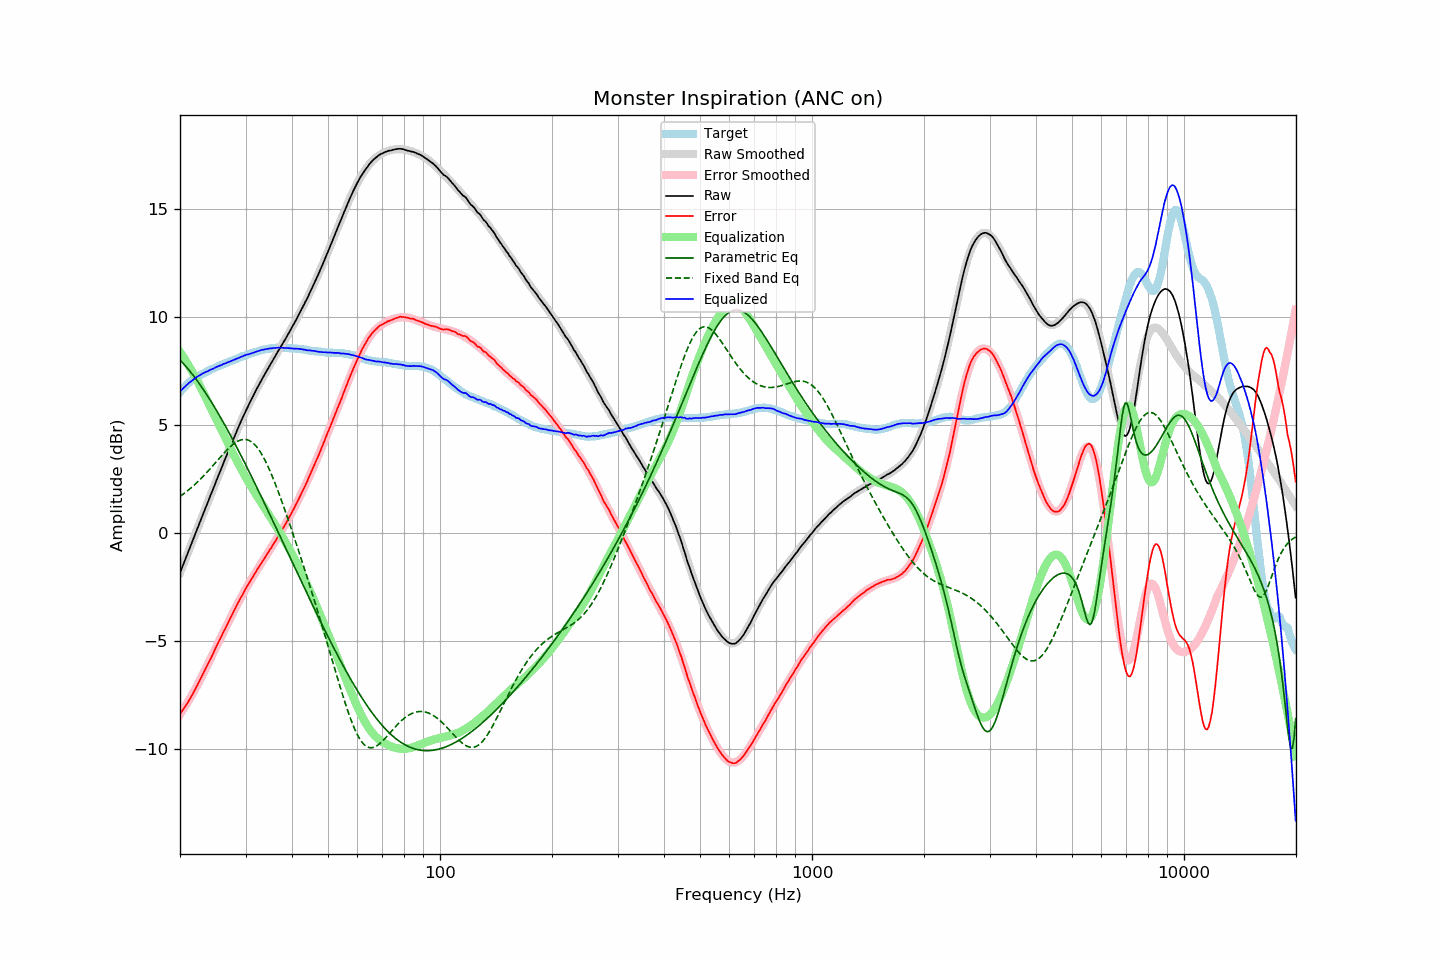

Values plotted in this chart, from the file beside it:
frequency, raw, error, smoothed, error_smoothed, equalization, parametric_eq, fixed_band_eq, equalized_raw, equalized_smoothed, target
20.00, -1.84, -8.38, -1.84, -8.40, 8.40, 8.02, 1.70, 6.56, 6.56, 6.53
20.20, -1.65, -8.28, -1.65, -8.29, 8.29, 7.94, 1.75, 6.63, 6.63, 6.62
20.40, -1.46, -8.16, -1.46, -8.17, 8.17, 7.86, 1.81, 6.71, 6.71, 6.70
20.61, -1.28, -8.05, -1.27, -8.05, 8.05, 7.78, 1.86, 6.78, 6.78, 6.77
20.81, -1.08, -7.94, -1.09, -7.93, 7.93, 7.69, 1.92, 6.85, 6.85, 6.86
21.02, -0.89, -7.84, -0.90, -7.81, 7.81, 7.61, 1.98, 6.92, 6.91, 6.94
21.23, -0.70, -7.71, -0.71, -7.69, 7.69, 7.52, 2.04, 6.98, 6.98, 7.00
21.44, -0.52, -7.58, -0.52, -7.56, 7.56, 7.42, 2.10, 7.04, 7.04, 7.06
21.66, -0.34, -7.45, -0.33, -7.43, 7.43, 7.33, 2.17, 7.09, 7.10, 7.11
21.87, -0.14, -7.30, -0.14, -7.29, 7.29, 7.23, 2.24, 7.15, 7.15, 7.16
22.09, 0.05, -7.16, 0.05, -7.16, 7.16, 7.13, 2.30, 7.21, 7.21, 7.21
22.31, 0.24, -7.02, 0.24, -7.02, 7.02, 7.03, 2.38, 7.26, 7.26, 7.26
22.54, 0.42, -6.88, 0.43, -6.88, 6.88, 6.92, 2.45, 7.30, 7.30, 7.30
22.76, 0.62, -6.72, 0.62, -6.73, 6.73, 6.82, 2.52, 7.35, 7.35, 7.34
22.99, 0.81, -6.57, 0.80, -6.58, 6.58, 6.71, 2.60, 7.39, 7.38, 7.37
23.22, 1.00, -6.42, 0.99, -6.43, 6.43, 6.60, 2.67, 7.43, 7.42, 7.41
23.45, 1.19, -6.26, 1.18, -6.28, 6.28, 6.49, 2.75, 7.47, 7.46, 7.45
23.69, 1.36, -6.13, 1.37, -6.13, 6.13, 6.37, 2.83, 7.49, 7.50, 7.49
23.92, 1.56, -5.97, 1.56, -5.97, 5.97, 6.26, 2.92, 7.53, 7.53, 7.53
24.16, 1.75, -5.83, 1.75, -5.82, 5.82, 6.14, 3.00, 7.57, 7.57, 7.58
24.40, 1.93, -5.68, 1.93, -5.67, 5.67, 6.02, 3.08, 7.60, 7.60, 7.61
24.65, 2.11, -5.52, 2.12, -5.51, 5.51, 5.89, 3.17, 7.63, 7.64, 7.63
24.89, 2.31, -5.35, 2.31, -5.36, 5.36, 5.77, 3.25, 7.67, 7.67, 7.66
25.14, 2.50, -5.20, 2.49, -5.21, 5.21, 5.64, 3.34, 7.71, 7.70, 7.70
25.39, 2.68, -5.05, 2.68, -5.06, 5.06, 5.52, 3.42, 7.74, 7.74, 7.73
25.65, 2.87, -4.91, 2.86, -4.90, 4.90, 5.39, 3.51, 7.77, 7.77, 7.77
25.91, 3.04, -4.75, 3.05, -4.75, 4.75, 5.26, 3.59, 7.79, 7.80, 7.79
26.16, 3.24, -4.58, 3.23, -4.60, 4.60, 5.12, 3.67, 7.84, 7.83, 7.82
26.43, 3.41, -4.45, 3.41, -4.44, 4.44, 4.99, 3.75, 7.86, 7.86, 7.86
26.69, 3.60, -4.30, 3.60, -4.29, 4.29, 4.86, 3.83, 7.89, 7.89, 7.89
26.96, 3.77, -4.15, 3.78, -4.14, 4.14, 4.72, 3.91, 7.91, 7.92, 7.92
27.23, 3.95, -4.00, 3.96, -3.99, 3.99, 4.58, 3.98, 7.94, 7.95, 7.95
27.50, 4.14, -3.85, 4.14, -3.84, 3.84, 4.44, 4.05, 7.97, 7.98, 7.98
27.77, 4.32, -3.68, 4.32, -3.69, 3.69, 4.30, 4.11, 8.01, 8.01, 8.00
28.05, 4.50, -3.54, 4.50, -3.54, 3.54, 4.16, 4.16, 8.04, 8.04, 8.04
28.33, 4.67, -3.39, 4.67, -3.40, 3.40, 4.02, 4.21, 8.07, 8.07, 8.06
28.62, 4.84, -3.25, 4.84, -3.26, 3.26, 3.88, 4.26, 8.10, 8.10, 8.09
28.90, 5.02, -3.11, 5.01, -3.12, 3.12, 3.73, 4.29, 8.13, 8.13, 8.13
29.19, 5.19, -2.97, 5.18, -2.98, 2.98, 3.59, 4.32, 8.16, 8.16, 8.15
29.48, 5.36, -2.84, 5.35, -2.84, 2.84, 3.44, 4.33, 8.20, 8.19, 8.20
29.78, 5.51, -2.70, 5.51, -2.70, 2.70, 3.29, 4.34, 8.22, 8.21, 8.21
30.08, 5.68, -2.56, 5.67, -2.57, 2.57, 3.14, 4.33, 8.25, 8.24, 8.24
30.38, 5.83, -2.44, 5.83, -2.44, 2.44, 2.99, 4.32, 8.28, 8.27, 8.27
30.68, 5.98, -2.33, 5.98, -2.31, 2.31, 2.84, 4.29, 8.29, 8.30, 8.30
30.99, 6.12, -2.20, 6.13, -2.19, 2.19, 2.69, 4.25, 8.31, 8.32, 8.32
31.30, 6.27, -2.07, 6.28, -2.07, 2.07, 2.54, 4.20, 8.34, 8.35, 8.34
31.61, 6.43, -1.95, 6.43, -1.94, 1.94, 2.39, 4.13, 8.37, 8.37, 8.37
31.93, 6.57, -1.82, 6.57, -1.82, 1.82, 2.24, 4.06, 8.40, 8.40, 8.39
32.24, 6.72, -1.69, 6.71, -1.70, 1.70, 2.08, 3.97, 8.42, 8.42, 8.41
32.57, 6.85, -1.59, 6.85, -1.58, 1.58, 1.93, 3.87, 8.44, 8.44, 8.44
32.89, 7.00, -1.46, 6.99, -1.47, 1.47, 1.78, 3.75, 8.46, 8.46, 8.46
33.22, 7.14, -1.35, 7.13, -1.35, 1.35, 1.62, 3.63, 8.49, 8.48, 8.48
33.55, 7.27, -1.23, 7.26, -1.23, 1.23, 1.46, 3.50, 8.50, 8.50, 8.50
33.89, 7.40, -1.12, 7.40, -1.12, 1.12, 1.31, 3.36, 8.51, 8.51, 8.51
34.23, 7.53, -1.01, 7.53, -1.00, 1.00, 1.15, 3.20, 8.52, 8.53, 8.53
34.57, 7.66, -0.89, 7.66, -0.88, 0.88, 1.00, 3.04, 8.54, 8.54, 8.54
34.92, 7.79, -0.76, 7.79, -0.76, 0.76, 0.84, 2.87, 8.56, 8.55, 8.55
35.27, 7.91, -0.66, 7.92, -0.65, 0.65, 0.68, 2.70, 8.56, 8.56, 8.57
35.62, 8.05, -0.52, 8.04, -0.53, 0.53, 0.52, 2.52, 8.57, 8.57, 8.56
35.97, 8.17, -0.40, 8.17, -0.41, 0.41, 0.37, 2.33, 8.57, 8.58, 8.57
... 635 more rows
